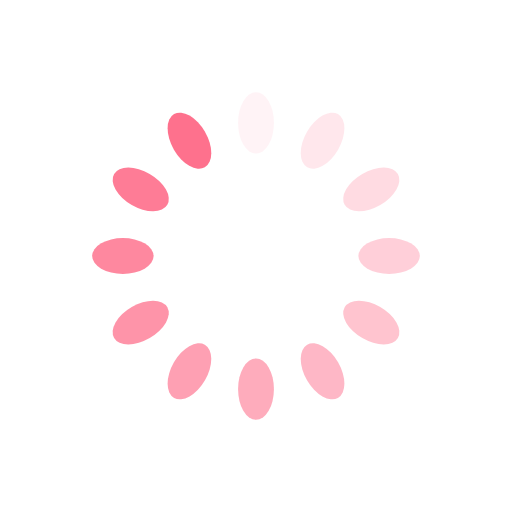
t = 0.00 s
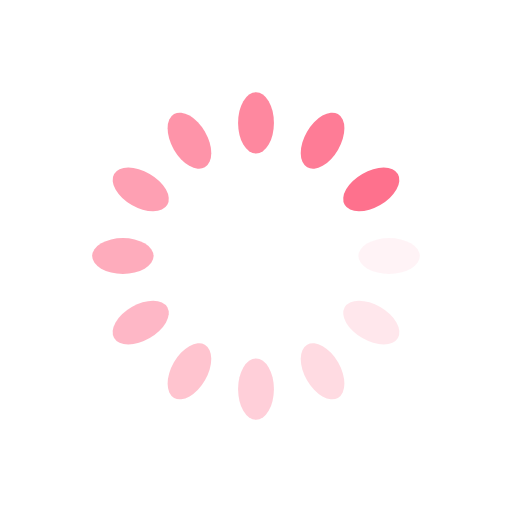
t = 0.25 s
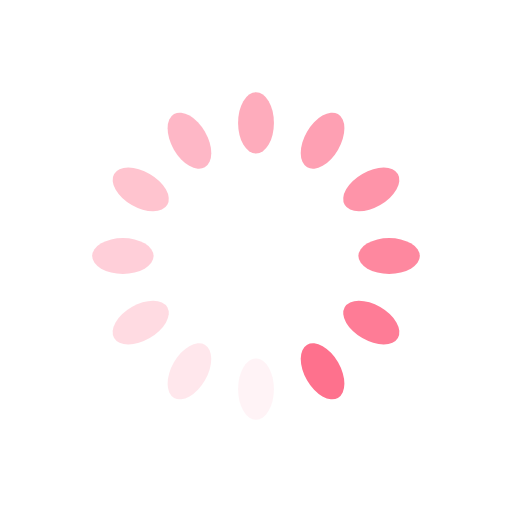
t = 0.50 s
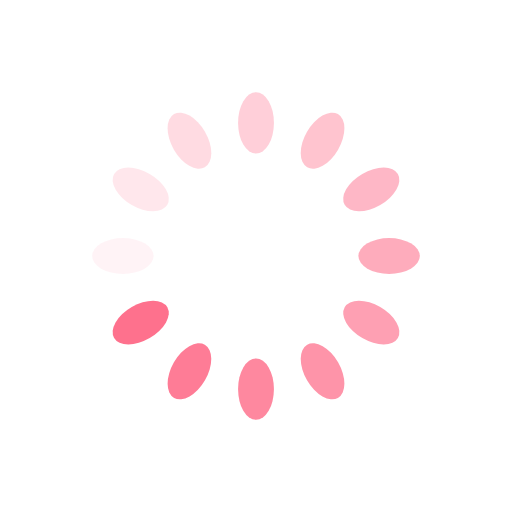
t = 0.75 s

The animated SVG that drew these frames (rendered in a browser with its animation timeline set to each time). Animation: 12 SMIL elements (animate=12); one cycle of 1.00 s, repeats indefinitely.

<svg xmlns="http://www.w3.org/2000/svg" viewBox="0 0 100 100" preserveAspectRatio="xMidYMid" width="200" height="200" style="shape-rendering: auto; display: block; background: transparent;" xmlns:xlink="http://www.w3.org/1999/xlink"><g><g transform="rotate(0 50 50)">
  <rect fill="#fe718d" height="12" width="7" ry="6" rx="3.5" y="18" x="46.5">
    <animate repeatCount="indefinite" begin="-0.9166666666666666s" dur="1s" keyTimes="0;1" values="1;0" attributeName="opacity"></animate>
  </rect>
</g><g transform="rotate(30 50 50)">
  <rect fill="#fe718d" height="12" width="7" ry="6" rx="3.5" y="18" x="46.5">
    <animate repeatCount="indefinite" begin="-0.8333333333333334s" dur="1s" keyTimes="0;1" values="1;0" attributeName="opacity"></animate>
  </rect>
</g><g transform="rotate(60 50 50)">
  <rect fill="#fe718d" height="12" width="7" ry="6" rx="3.5" y="18" x="46.5">
    <animate repeatCount="indefinite" begin="-0.75s" dur="1s" keyTimes="0;1" values="1;0" attributeName="opacity"></animate>
  </rect>
</g><g transform="rotate(90 50 50)">
  <rect fill="#fe718d" height="12" width="7" ry="6" rx="3.5" y="18" x="46.5">
    <animate repeatCount="indefinite" begin="-0.6666666666666666s" dur="1s" keyTimes="0;1" values="1;0" attributeName="opacity"></animate>
  </rect>
</g><g transform="rotate(120 50 50)">
  <rect fill="#fe718d" height="12" width="7" ry="6" rx="3.5" y="18" x="46.5">
    <animate repeatCount="indefinite" begin="-0.5833333333333334s" dur="1s" keyTimes="0;1" values="1;0" attributeName="opacity"></animate>
  </rect>
</g><g transform="rotate(150 50 50)">
  <rect fill="#fe718d" height="12" width="7" ry="6" rx="3.5" y="18" x="46.5">
    <animate repeatCount="indefinite" begin="-0.5s" dur="1s" keyTimes="0;1" values="1;0" attributeName="opacity"></animate>
  </rect>
</g><g transform="rotate(180 50 50)">
  <rect fill="#fe718d" height="12" width="7" ry="6" rx="3.5" y="18" x="46.5">
    <animate repeatCount="indefinite" begin="-0.4166666666666667s" dur="1s" keyTimes="0;1" values="1;0" attributeName="opacity"></animate>
  </rect>
</g><g transform="rotate(210 50 50)">
  <rect fill="#fe718d" height="12" width="7" ry="6" rx="3.5" y="18" x="46.5">
    <animate repeatCount="indefinite" begin="-0.3333333333333333s" dur="1s" keyTimes="0;1" values="1;0" attributeName="opacity"></animate>
  </rect>
</g><g transform="rotate(240 50 50)">
  <rect fill="#fe718d" height="12" width="7" ry="6" rx="3.5" y="18" x="46.5">
    <animate repeatCount="indefinite" begin="-0.25s" dur="1s" keyTimes="0;1" values="1;0" attributeName="opacity"></animate>
  </rect>
</g><g transform="rotate(270 50 50)">
  <rect fill="#fe718d" height="12" width="7" ry="6" rx="3.5" y="18" x="46.5">
    <animate repeatCount="indefinite" begin="-0.16666666666666666s" dur="1s" keyTimes="0;1" values="1;0" attributeName="opacity"></animate>
  </rect>
</g><g transform="rotate(300 50 50)">
  <rect fill="#fe718d" height="12" width="7" ry="6" rx="3.5" y="18" x="46.5">
    <animate repeatCount="indefinite" begin="-0.08333333333333333s" dur="1s" keyTimes="0;1" values="1;0" attributeName="opacity"></animate>
  </rect>
</g><g transform="rotate(330 50 50)">
  <rect fill="#fe718d" height="12" width="7" ry="6" rx="3.5" y="18" x="46.5">
    <animate repeatCount="indefinite" begin="0s" dur="1s" keyTimes="0;1" values="1;0" attributeName="opacity"></animate>
  </rect>
</g><g></g></g><!-- [ldio] generated by https://loading.io --></svg>
